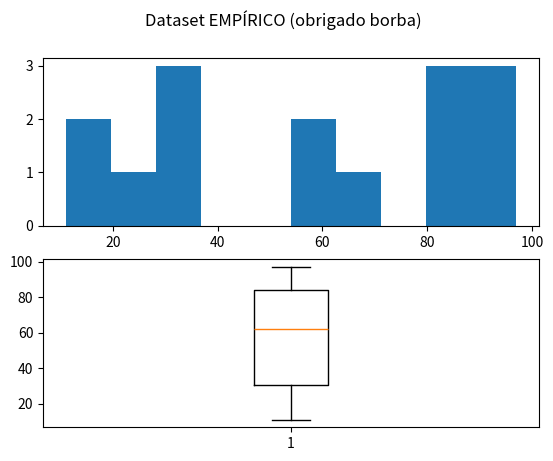

Write the Python code that produced this figure. (Note: this script raises an exception after producing the figure.)
from statistics import *
from matplotlib.pyplot import *

def print_relatorio(arr: list[float], name: str, title: str):
	print(f"""
Arr: {arr if len(arr) < 40 else 'grande pra caramba'}
Max Index: {arr.index(max(arr))}
Média: {mean(arr)}
Mediana: {median(arr)}

Variância Populacional: {pvariance(arr)}
Variância Amostral: {variance(arr)}
Desvio Padrão Populacional: {pstdev(arr)}
Desvio Padrão Amostral: {stdev(arr)}

Coeficiente de Variação Populacional: {pstdev(arr)/mean(arr)}
Coeficiente de Variação Amostral: {stdev(arr)/mean(arr)}

1° quartil: {median(arr[0:int(len(arr) /2)])}
3° quartil: {median(arr[int(len(arr) /2):len(arr)])}
""")
	fig, axs = subplots(2)
	fig.suptitle(title)
	axs[0].set_yscale("log" if len(arr) > 100 else "linear")
	axs[0].hist(arr)
	axs[1].boxplot(arr)
	savefig(name)


## Dataset
arr = [11, 12, 24, 30, 31, 33, 61, 62, 70, 81, 84, 84, 92, 96, 97]
arr.sort()
print_relatorio(arr, "manual_dataset.png", "Dataset EMPÍRICO (obrigado borba)")


print("===================")



import csv
import sys

data_arr =[]
with open("./Video_Games_Sales_as_at_22_Dec_2016.csv") as csvfile:
	data = csv.DictReader(csvfile, delimiter=",")
	for i in data:
		data_arr.append(float(i["EU_Sales"]))

print_relatorio(data_arr, "real_dataset.png", "Vendas de jogos em 22 de dezembro de 2016")
